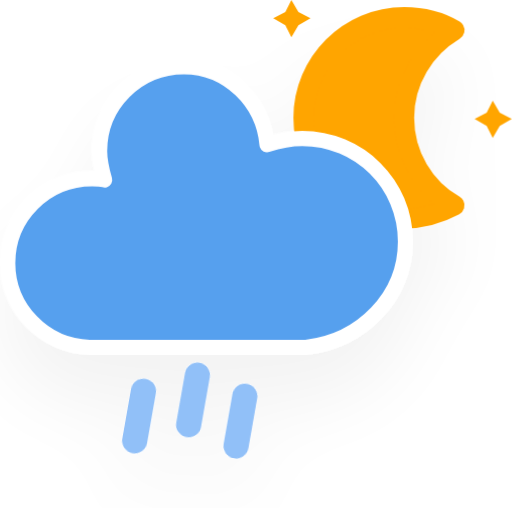
t = 0.00 s
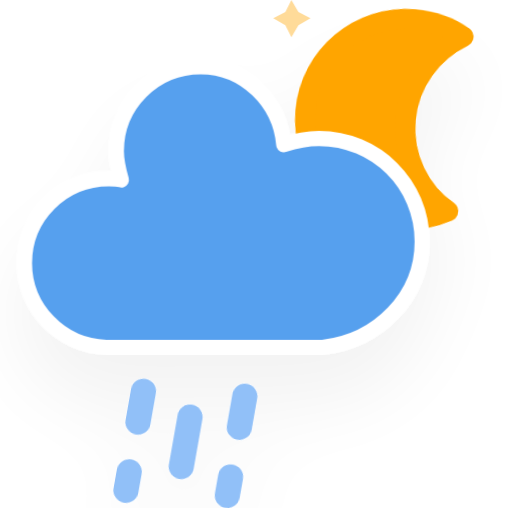
t = 5.00 s
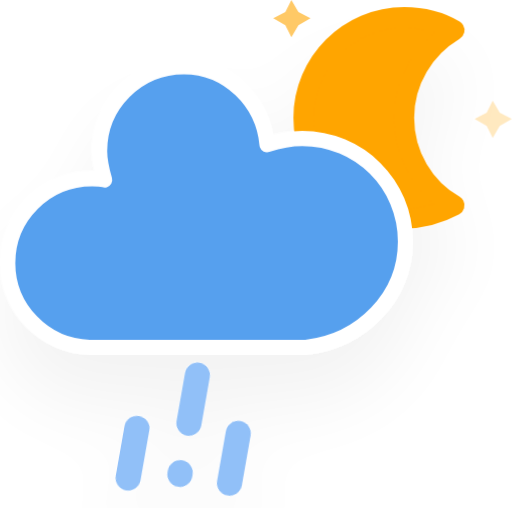
t = 6.00 s
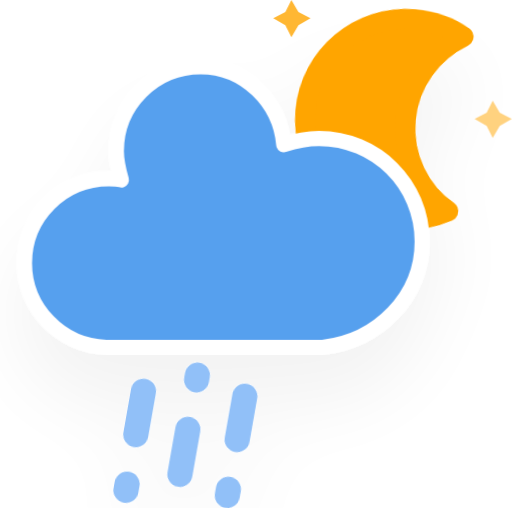
t = 7.00 s
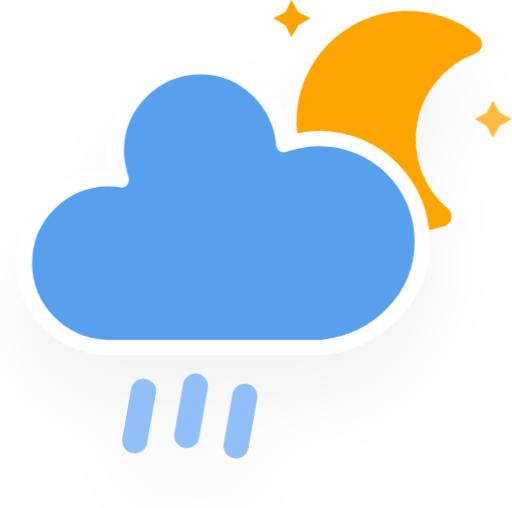
t = 8.00 s
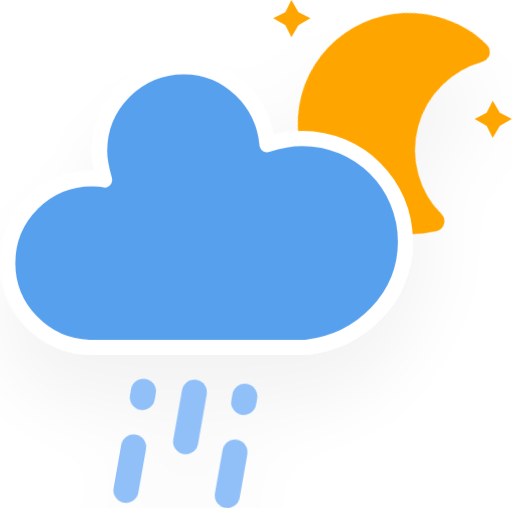
t = 9.00 s

The animated SVG that drew these frames (rendered in a browser with its animation timeline set to each time). Animation: 5 CSS @keyframes rules; frames cover the first 9.00 s, repeats indefinitely.

<svg xmlns="http://www.w3.org/2000/svg" version="1.1" viewBox="11.5 3.2 40.66 40.37">
  <defs>
    <filter id="blur" x="-.24684" y="-.22892" width="1.4937" height="1.5576">
      <feGaussianBlur in="SourceAlpha" stdDeviation="3"/>
      <feOffset dx="0" dy="4" result="offsetblur"/>
      <feComponentTransfer>
        <feFuncA slope="0.05" type="linear"/>
      </feComponentTransfer>
      <feMerge>
        <feMergeNode/>
        <feMergeNode in="SourceGraphic"/>
      </feMerge>
    </filter>
    <style type="text/css">
      <![CDATA[
      /*
** RAIN
*/
      @keyframes am-weather-rain {
        0% {
          stroke-dashoffset: 0;
        }

        100% {
          stroke-dashoffset: -100;
        }
      }

      .am-weather-rain-1 {
        -webkit-animation-name: am-weather-rain;
        -moz-animation-name: am-weather-rain;
        -ms-animation-name: am-weather-rain;
        animation-name: am-weather-rain;
        -webkit-animation-duration: 8s;
        -moz-animation-duration: 8s;
        -ms-animation-duration: 8s;
        animation-duration: 8s;
        -webkit-animation-timing-function: linear;
        -moz-animation-timing-function: linear;
        -ms-animation-timing-function: linear;
        animation-timing-function: linear;
        -webkit-animation-iteration-count: infinite;
        -moz-animation-iteration-count: infinite;
        -ms-animation-iteration-count: infinite;
        animation-iteration-count: infinite;
      }

      .am-weather-rain-2 {
        -webkit-animation-name: am-weather-rain;
        -moz-animation-name: am-weather-rain;
        -ms-animation-name: am-weather-rain;
        animation-name: am-weather-rain;
        -webkit-animation-delay: 0.25s;
        -moz-animation-delay: 0.25s;
        -ms-animation-delay: 0.25s;
        animation-delay: 0.25s;
        -webkit-animation-duration: 8s;
        -moz-animation-duration: 8s;
        -ms-animation-duration: 8s;
        animation-duration: 8s;
        -webkit-animation-timing-function: linear;
        -moz-animation-timing-function: linear;
        -ms-animation-timing-function: linear;
        animation-timing-function: linear;
        -webkit-animation-iteration-count: infinite;
        -moz-animation-iteration-count: infinite;
        -ms-animation-iteration-count: infinite;
        animation-iteration-count: infinite;
      }

      /*
** MOON
*/
      @keyframes am-weather-moon {
        0% {
          -webkit-transform: rotate(0deg);
          -moz-transform: rotate(0deg);
          -ms-transform: rotate(0deg);
          transform: rotate(0deg);
        }

        50% {
          -webkit-transform: rotate(15deg);
          -moz-transform: rotate(15deg);
          -ms-transform: rotate(15deg);
          transform: rotate(15deg);
        }

        100% {
          -webkit-transform: rotate(0deg);
          -moz-transform: rotate(0deg);
          -ms-transform: rotate(0deg);
          transform: rotate(0deg);
        }
      }

      .am-weather-moon {
        -webkit-animation-name: am-weather-moon;
        -moz-animation-name: am-weather-moon;
        -ms-animation-name: am-weather-moon;
        animation-name: am-weather-moon;
        -webkit-animation-duration: 6s;
        -moz-animation-duration: 6s;
        -ms-animation-duration: 6s;
        animation-duration: 6s;
        -webkit-animation-timing-function: linear;
        -moz-animation-timing-function: linear;
        -ms-animation-timing-function: linear;
        animation-timing-function: linear;
        -webkit-animation-iteration-count: infinite;
        -moz-animation-iteration-count: infinite;
        -ms-animation-iteration-count: infinite;
        animation-iteration-count: infinite;
        -webkit-transform-origin: 12.5px 15.15px 0;
        /* TODO FF CENTER ISSUE */
        -moz-transform-origin: 12.5px 15.15px 0;
        /* TODO FF CENTER ISSUE */
        -ms-transform-origin: 12.5px 15.15px 0;
        /* TODO FF CENTER ISSUE */
        transform-origin: 12.5px 15.15px 0;
        /* TODO FF CENTER ISSUE */
      }

      @keyframes am-weather-moon-star-1 {
        0% {
          opacity: 0;
        }

        100% {
          opacity: 1;
        }
      }

      .am-weather-moon-star-1 {
        -webkit-animation-name: am-weather-moon-star-1;
        -moz-animation-name: am-weather-moon-star-1;
        -ms-animation-name: am-weather-moon-star-1;
        animation-name: am-weather-moon-star-1;
        -webkit-animation-delay: 3s;
        -moz-animation-delay: 3s;
        -ms-animation-delay: 3s;
        animation-delay: 3s;
        -webkit-animation-duration: 5s;
        -moz-animation-duration: 5s;
        -ms-animation-duration: 5s;
        animation-duration: 5s;
        -webkit-animation-timing-function: linear;
        -moz-animation-timing-function: linear;
        -ms-animation-timing-function: linear;
        animation-timing-function: linear;
        -webkit-animation-iteration-count: 1;
        -moz-animation-iteration-count: 1;
        -ms-animation-iteration-count: 1;
        animation-iteration-count: 1;
      }

      @keyframes am-weather-moon-star-2 {
        0% {
          opacity: 0;
        }

        100% {
          opacity: 1;
        }
      }

      .am-weather-moon-star-2 {
        -webkit-animation-name: am-weather-moon-star-2;
        -moz-animation-name: am-weather-moon-star-2;
        -ms-animation-name: am-weather-moon-star-2;
        animation-name: am-weather-moon-star-2;
        -webkit-animation-delay: 5s;
        -moz-animation-delay: 5s;
        -ms-animation-delay: 5s;
        animation-delay: 5s;
        -webkit-animation-duration: 4s;
        -moz-animation-duration: 4s;
        -ms-animation-duration: 4s;
        animation-duration: 4s;
        -webkit-animation-timing-function: linear;
        -moz-animation-timing-function: linear;
        -ms-animation-timing-function: linear;
        animation-timing-function: linear;
        -webkit-animation-iteration-count: 1;
        -moz-animation-iteration-count: 1;
        -ms-animation-iteration-count: 1;
        animation-iteration-count: 1;
      }

      /*
** CLOUDS
*/
      @keyframes am-weather-cloud-2 {
        0% {
          -webkit-transform: translate(0px, 0px);
          -moz-transform: translate(0px, 0px);
          -ms-transform: translate(0px, 0px);
          transform: translate(0px, 0px);
        }

        50% {
          -webkit-transform: translate(2px, 0px);
          -moz-transform: translate(2px, 0px);
          -ms-transform: translate(2px, 0px);
          transform: translate(2px, 0px);
        }

        100% {
          -webkit-transform: translate(0px, 0px);
          -moz-transform: translate(0px, 0px);
          -ms-transform: translate(0px, 0px);
          transform: translate(0px, 0px);
        }
      }

      .am-weather-cloud-2 {
        -webkit-animation-name: am-weather-cloud-2;
        -moz-animation-name: am-weather-cloud-2;
        animation-name: am-weather-cloud-2;
        -webkit-animation-duration: 3s;
        -moz-animation-duration: 3s;
        animation-duration: 3s;
        -webkit-animation-timing-function: linear;
        -moz-animation-timing-function: linear;
        animation-timing-function: linear;
        -webkit-animation-iteration-count: infinite;
        -moz-animation-iteration-count: infinite;
        animation-iteration-count: infinite;
      }
      ]]>
    </style>
  </defs>
  <g transform="translate(16,-2)" filter="url(#blur)">
    <g transform="matrix(.8 0 0 .8 16 4)">
      <g class="am-weather-moon-star-1" style="-moz-animation-delay:3s;-moz-animation-duration:5s;-moz-animation-iteration-count:1;-moz-animation-name:am-weather-moon-star-1;-moz-animation-timing-function:linear;-ms-animation-delay:3s;-ms-animation-duration:5s;-ms-animation-iteration-count:1;-ms-animation-name:am-weather-moon-star-1;-ms-animation-timing-function:linear;-webkit-animation-delay:3s;-webkit-animation-duration:5s;-webkit-animation-iteration-count:1;-webkit-animation-name:am-weather-moon-star-1;-webkit-animation-timing-function:linear">
        <polygon points="4 4 3.3 5.2 2.7 4 1.5 3.3 2.7 2.7 3.3 1.5 4 2.7 5.2 3.3" fill="#ffa500" stroke-miterlimit="10"/>
      </g>
      <g class="am-weather-moon-star-2" style="-moz-animation-delay:5s;-moz-animation-duration:4s;-moz-animation-iteration-count:1;-moz-animation-name:am-weather-moon-star-2;-moz-animation-timing-function:linear;-ms-animation-delay:5s;-ms-animation-duration:4s;-ms-animation-iteration-count:1;-ms-animation-name:am-weather-moon-star-2;-ms-animation-timing-function:linear;-webkit-animation-delay:5s;-webkit-animation-duration:4s;-webkit-animation-iteration-count:1;-webkit-animation-name:am-weather-moon-star-2;-webkit-animation-timing-function:linear">
        <polygon transform="translate(20,10)" points="4 4 3.3 5.2 2.7 4 1.5 3.3 2.7 2.7 3.3 1.5 4 2.7 5.2 3.3" fill="#ffa500" stroke-miterlimit="10"/>
      </g>
      <g class="am-weather-moon" style="-moz-animation-duration:6s;-moz-animation-iteration-count:infinite;-moz-animation-name:am-weather-moon;-moz-animation-timing-function:linear;-moz-transform-origin:12.5px 15.15px 0;-ms-animation-duration:6s;-ms-animation-iteration-count:infinite;-ms-animation-name:am-weather-moon;-ms-animation-timing-function:linear;-ms-transform-origin:12.5px 15.15px 0;-webkit-animation-duration:6s;-webkit-animation-iteration-count:infinite;-webkit-animation-name:am-weather-moon;-webkit-animation-timing-function:linear;-webkit-transform-origin:12.5px 15.15px 0">
        <path d="m14.5 13.2c0-3.7 2-6.9 5-8.7-1.5-0.9-3.2-1.3-5-1.3-5.5 0-10 4.5-10 10s4.5 10 10 10c1.8 0 3.5-0.5 5-1.3-3-1.7-5-5-5-8.7z" fill="#ffa500" stroke="#ffa500" stroke-linejoin="round" stroke-width="2"/>
      </g>
    </g>
    <g class="am-weather-cloud-3" style="-moz-animation-duration:3s;-moz-animation-iteration-count:infinite;-moz-animation-name:am-weather-cloud-2;-moz-animation-timing-function:linear;-webkit-animation-duration:3s;-webkit-animation-iteration-count:infinite;-webkit-animation-name:am-weather-cloud-2;-webkit-animation-timing-function:linear">
      <path transform="translate(-20,-11)" d="m47.7 35.4c0-4.6-3.7-8.2-8.2-8.2-1 0-1.9 0.2-2.8 0.5-0.3-3.4-3.1-6.2-6.6-6.2-3.7 0-6.7 3-6.7 6.7 0 0.8 0.2 1.6 0.4 2.3-0.3-0.1-0.7-0.1-1-0.1-3.7 0-6.7 3-6.7 6.7 0 3.6 2.9 6.6 6.5 6.7h17.2c4.4-0.5 7.9-4 7.9-8.4z" fill="#57a0ee" stroke="#fff" stroke-linejoin="round" stroke-width="1.2"/>
    </g>
    <g transform="translate(-20,-10) rotate(10,-247.39,200.17)" fill="none" stroke="#91c0f8" stroke-dasharray="4, 4" stroke-linecap="round" stroke-width="2">
      <line class="am-weather-rain-1" transform="translate(-4,1)" y2="8" style="-moz-animation-duration:8s;-moz-animation-iteration-count:infinite;-moz-animation-name:am-weather-rain;-moz-animation-timing-function:linear;-ms-animation-duration:8s;-ms-animation-iteration-count:infinite;-ms-animation-name:am-weather-rain;-ms-animation-timing-function:linear;-webkit-animation-duration:8s;-webkit-animation-iteration-count:infinite;-webkit-animation-name:am-weather-rain;-webkit-animation-timing-function:linear"/>
      <line class="am-weather-rain-2" transform="translate(0,-1)" y2="8" style="-moz-animation-delay:0.25s;-moz-animation-duration:8s;-moz-animation-iteration-count:infinite;-moz-animation-name:am-weather-rain;-moz-animation-timing-function:linear;-ms-animation-delay:0.25s;-ms-animation-duration:8s;-ms-animation-iteration-count:infinite;-ms-animation-name:am-weather-rain;-ms-animation-timing-function:linear;-webkit-animation-delay:0.25s;-webkit-animation-duration:8s;-webkit-animation-iteration-count:infinite;-webkit-animation-name:am-weather-rain;-webkit-animation-timing-function:linear"/>
      <line class="am-weather-rain-1" transform="translate(4)" y2="8" style="-moz-animation-duration:8s;-moz-animation-iteration-count:infinite;-moz-animation-name:am-weather-rain;-moz-animation-timing-function:linear;-ms-animation-duration:8s;-ms-animation-iteration-count:infinite;-ms-animation-name:am-weather-rain;-ms-animation-timing-function:linear;-webkit-animation-duration:8s;-webkit-animation-iteration-count:infinite;-webkit-animation-name:am-weather-rain;-webkit-animation-timing-function:linear"/>
    </g>
  </g>
</svg>